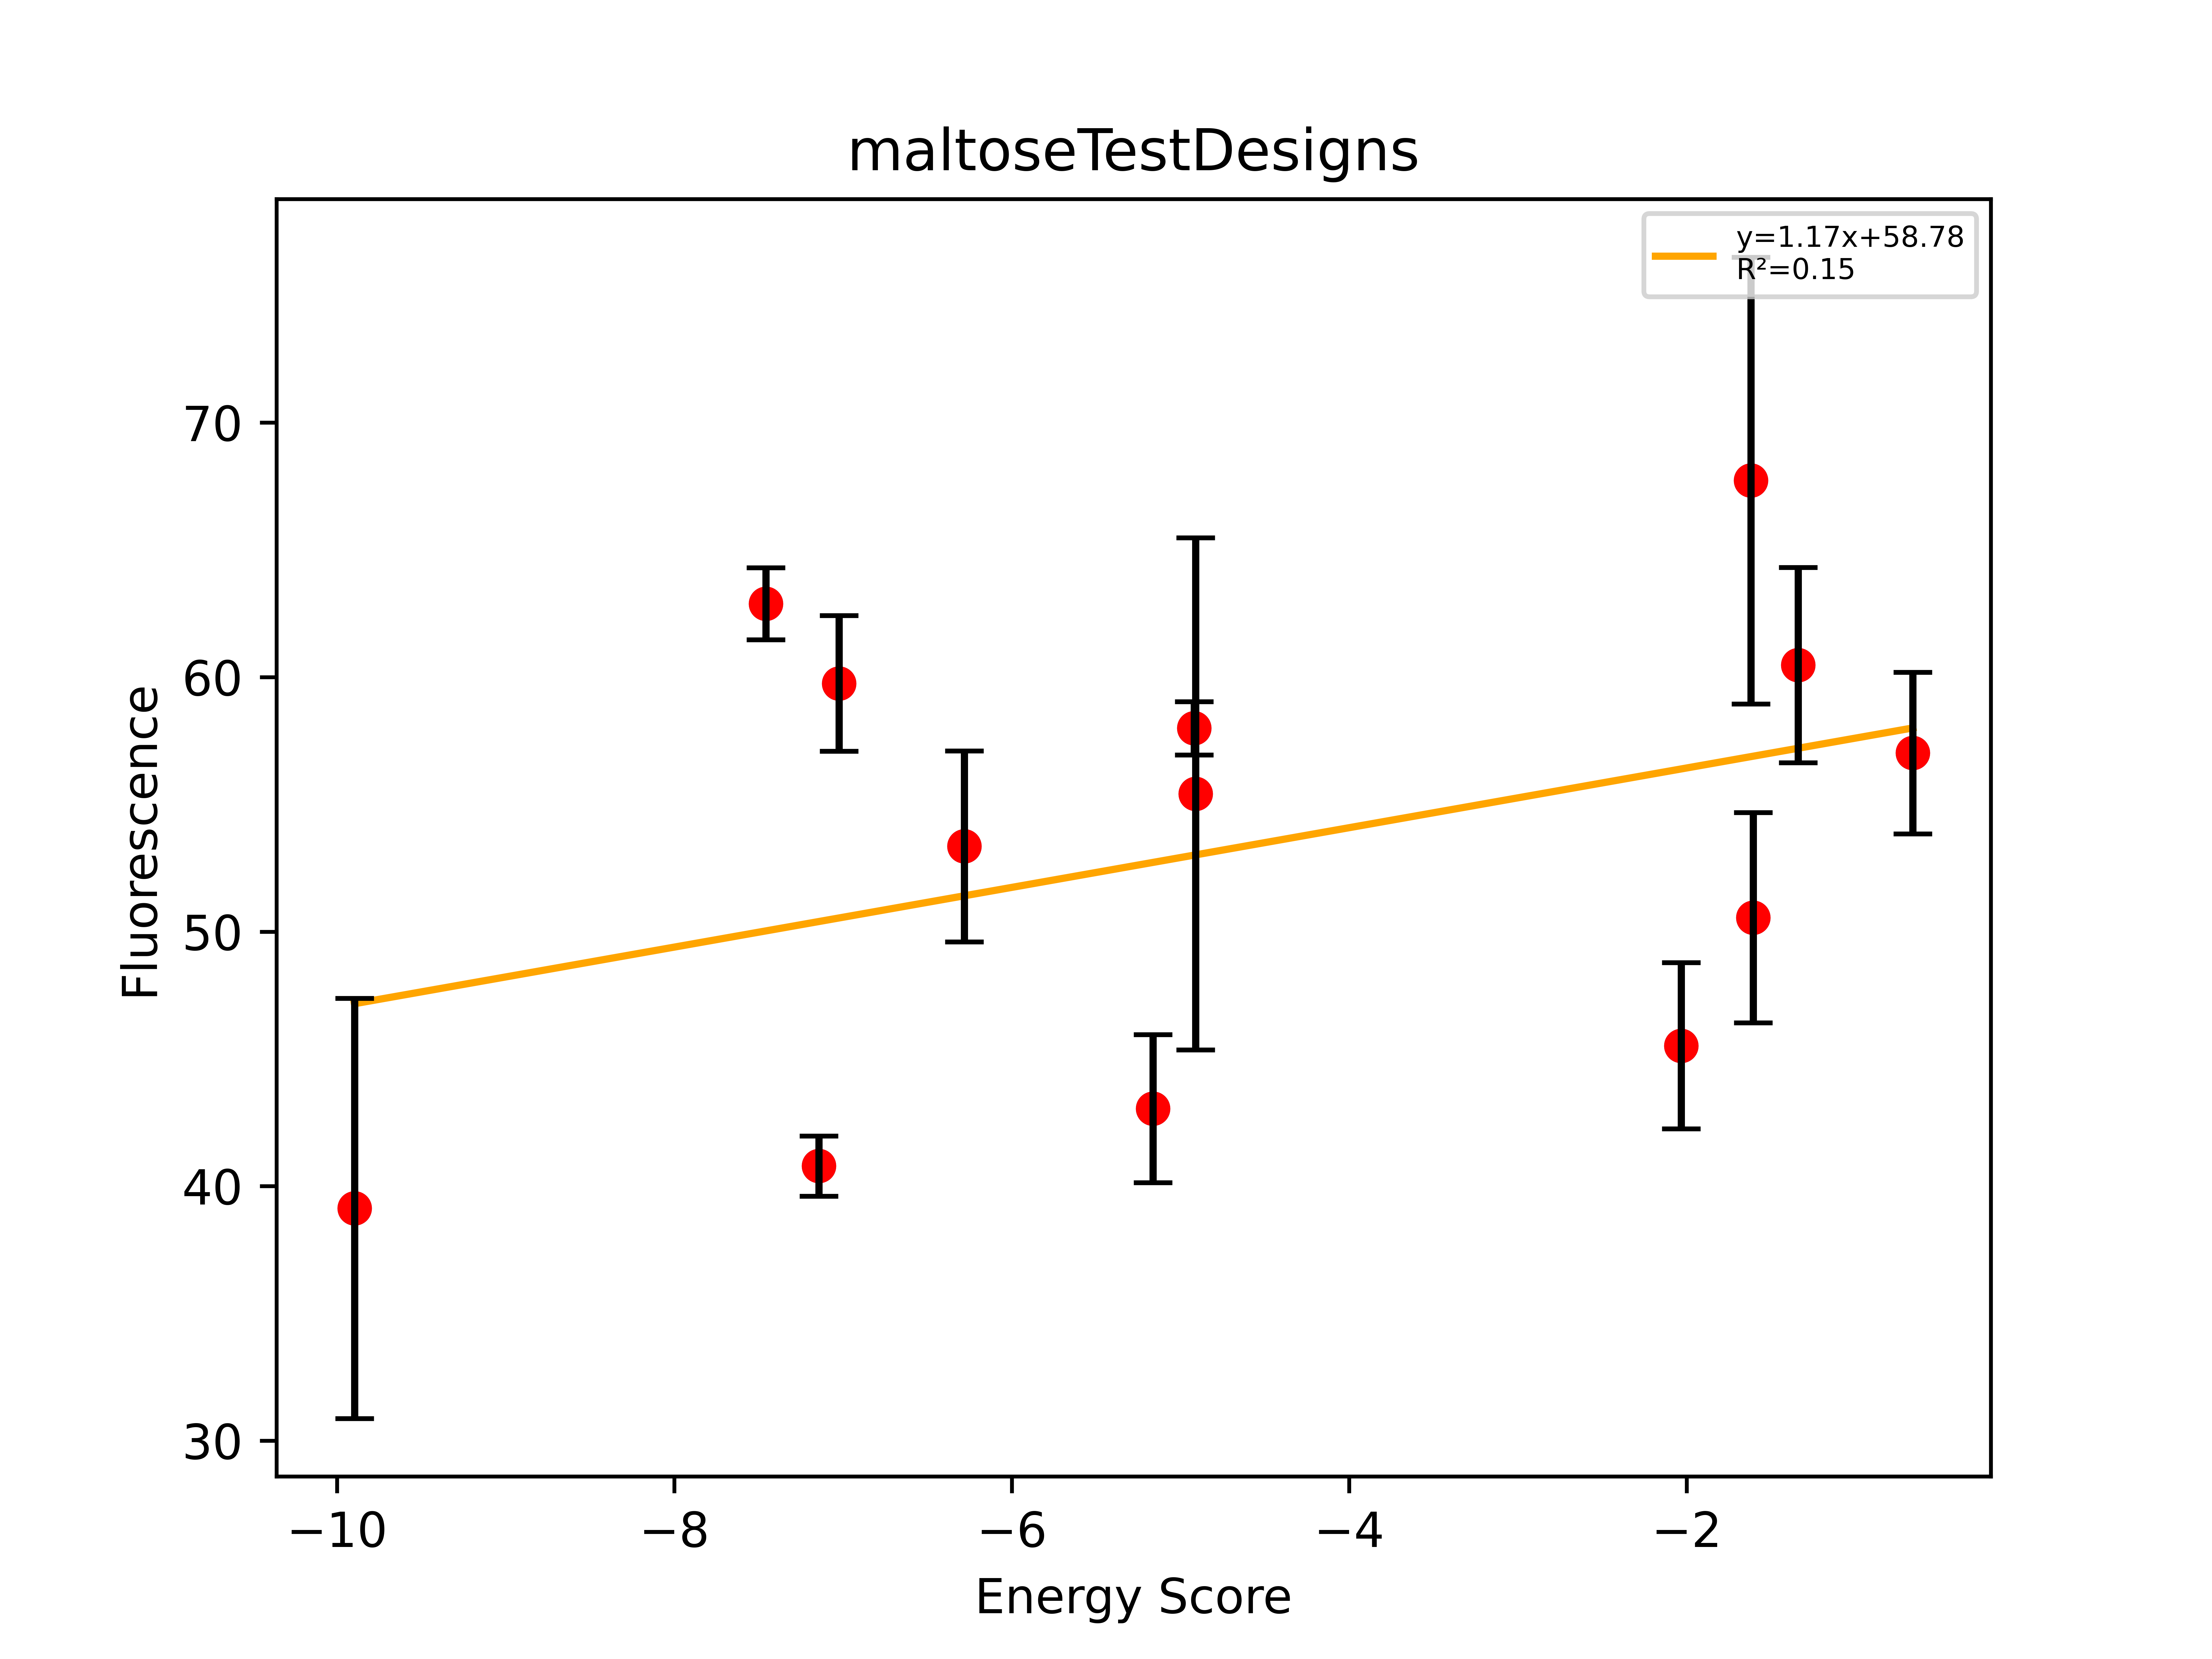

The table this chart was drawn from, first rows:
, Sequence, EnergyScore, Fluorescence, FluorStdDev, PercentGpa, PercentGpaStdDev, MaltosePercentDiff, Dimer, Monomer, DimerDiff, VDWDimer, VDWDiff, HBONDDimer, HBONDDiff, IMM1Dimer, IMM1Diff, SequenceProbability, DimerSasa, MonomerSasa, startXShift, xShift, xShiftDiff, startCrossingAngle
21, LLLYLLLALLITTLVLTLILI, -26.41, 42968, 9066, 39.13, 8.256, -83.92, -421.3, -394.9, -21.22, -72.06, -9.896, -100.2, -10.95, -249.1, -0.3695, 3.2546e-05, 4271, 0.0, 10.06, 9.407, 0.6494, -55.77
37, LLLALLIVLLITLLWLTLILI, -21.25, 69050, 1553, 62.88, 1.414, -86.88, -423.1, -401.9, -14.09, -85.99, -7.457, -80.94, 0.000267, -256.2, -6.633, 4.37981e-05, 4091, 0.0, 9.981, 9.97, 0.01132, -38.88
40, LLLWLLVALGTILLATLLILI, -15.95, 44793, 1295, 40.79, 1.179, -2, -393.4, -377.4, -9.999, -79.09, -7.143, -74.61, 0.4184, -239.7, -3.273, 9.37984e-05, 4202, 0.0, 8.348, 8.775, -0.427, -56.08
41, LLLALLGTLTFLLSVLTLILI, -19.37, 65612, 2926, 59.75, 2.665, -92.42, -404.4, -385, -12.11, -54.6, -7.023, -108.4, 1.566, -241.4, -6.651, 9.09313e-05, 3870, 0.0, 9.145, 8.939, 0.2055, 25.15
48, LLLALTVLLLSGLLFLTLILI, -17.54, 58585, 4121, 53.35, 3.753, -77.54, -400.9, -383.3, -11.24, -60.17, -6.281, -96.09, -0.03704, -244.6, -4.921, 0.0003893, 3948, 0.0, 10.11, 10.42, -0.3038, -23.37
55, LLLLLFTILLGVLITVLLILI, -15.13, 47274, 3191, 43.05, 2.906, -76.66, -389.8, -374.7, -6.303, -73.38, -5.164, -74.22, 0.4143, -242.2, -1.553, 5.15679e-05, 4042, 0.0, 8.224, 8.007, 0.2173, -56.8
57, LLLLALLAILFTLLAVLLILI, -20.19, 63683, 1148, 58, 1.046, -92.41, -389.9, -369.8, -10.79, -94.99, -4.919, -56.12, 0.0002496, -238.8, -5.872, 0.0001419, 3748, 0.0, 8.696, 8.692, 0.003507, 21.94
58, LLLLLLTFLLGTLITVLLILI, -18.45, 60851, 11050, 55.42, 10.06, -66.19, -406, -387.5, -8.951, -66.25, -4.91, -94.61, -0.01998, -245.1, -4.021, 7.22763e-05, 4001, 0.0, 8.627, 8.339, 0.288, -59.07
102, LLLALLLTLLTGLLTVLLILI, -15.15, 49982, 3585, 45.52, 3.265, -88.75, -414.2, -399, -7.615, -75.13, -2.033, -94.56, -0.02067, -244.5, -5.561, 8.6504e-05, 4087, 0.0, 9.225, 8.936, 0.2892, -35.06
108, LLLALLTTLLTFLLGLLLILI, -16.22, 74369, 9635, 67.73, 8.774, -82.74, -404, -387.8, -8.26, -61.33, -1.62, -94.36, -0.02029, -248.3, -6.62, 8.6504e-05, 3948, 0.0, 9.316, 9.296, 0.01978, -21.84
109, LLLWLLAGLFTLLAVLLLILI, -19.57, 55509, 4538, 50.55, 4.133, -79.69, -380.2, -360.7, -8.569, -73.8, -1.606, -61.74, -2.781, -244.7, -4.183, 0.0001129, 4168, 0.0, 8.54, 8.411, 0.1293, -51.8
115, LLLALYFTILGIGLLLLLILI, -12.31, 66402, 4212, 60.47, 3.836, -17.8, -359.7, -347.4, -6.395, -60.74, -1.34, -59.2, 0.02352, -239.8, -5.078, 0.0001186, 4097, 0.0, 8.393, 8.176, 0.2167, -62.69
127, LLLGLLLFLFGLLSILTLILI, -13.63, 62610, 3487, 57.02, 3.175, -82.94, -380, -366.4, -7.477, -54.24, -0.6588, -80.88, 1.577, -244.9, -8.395, 0.0001305, 3903, 0.0, 8.514, 8.492, 0.02245, 40.27
